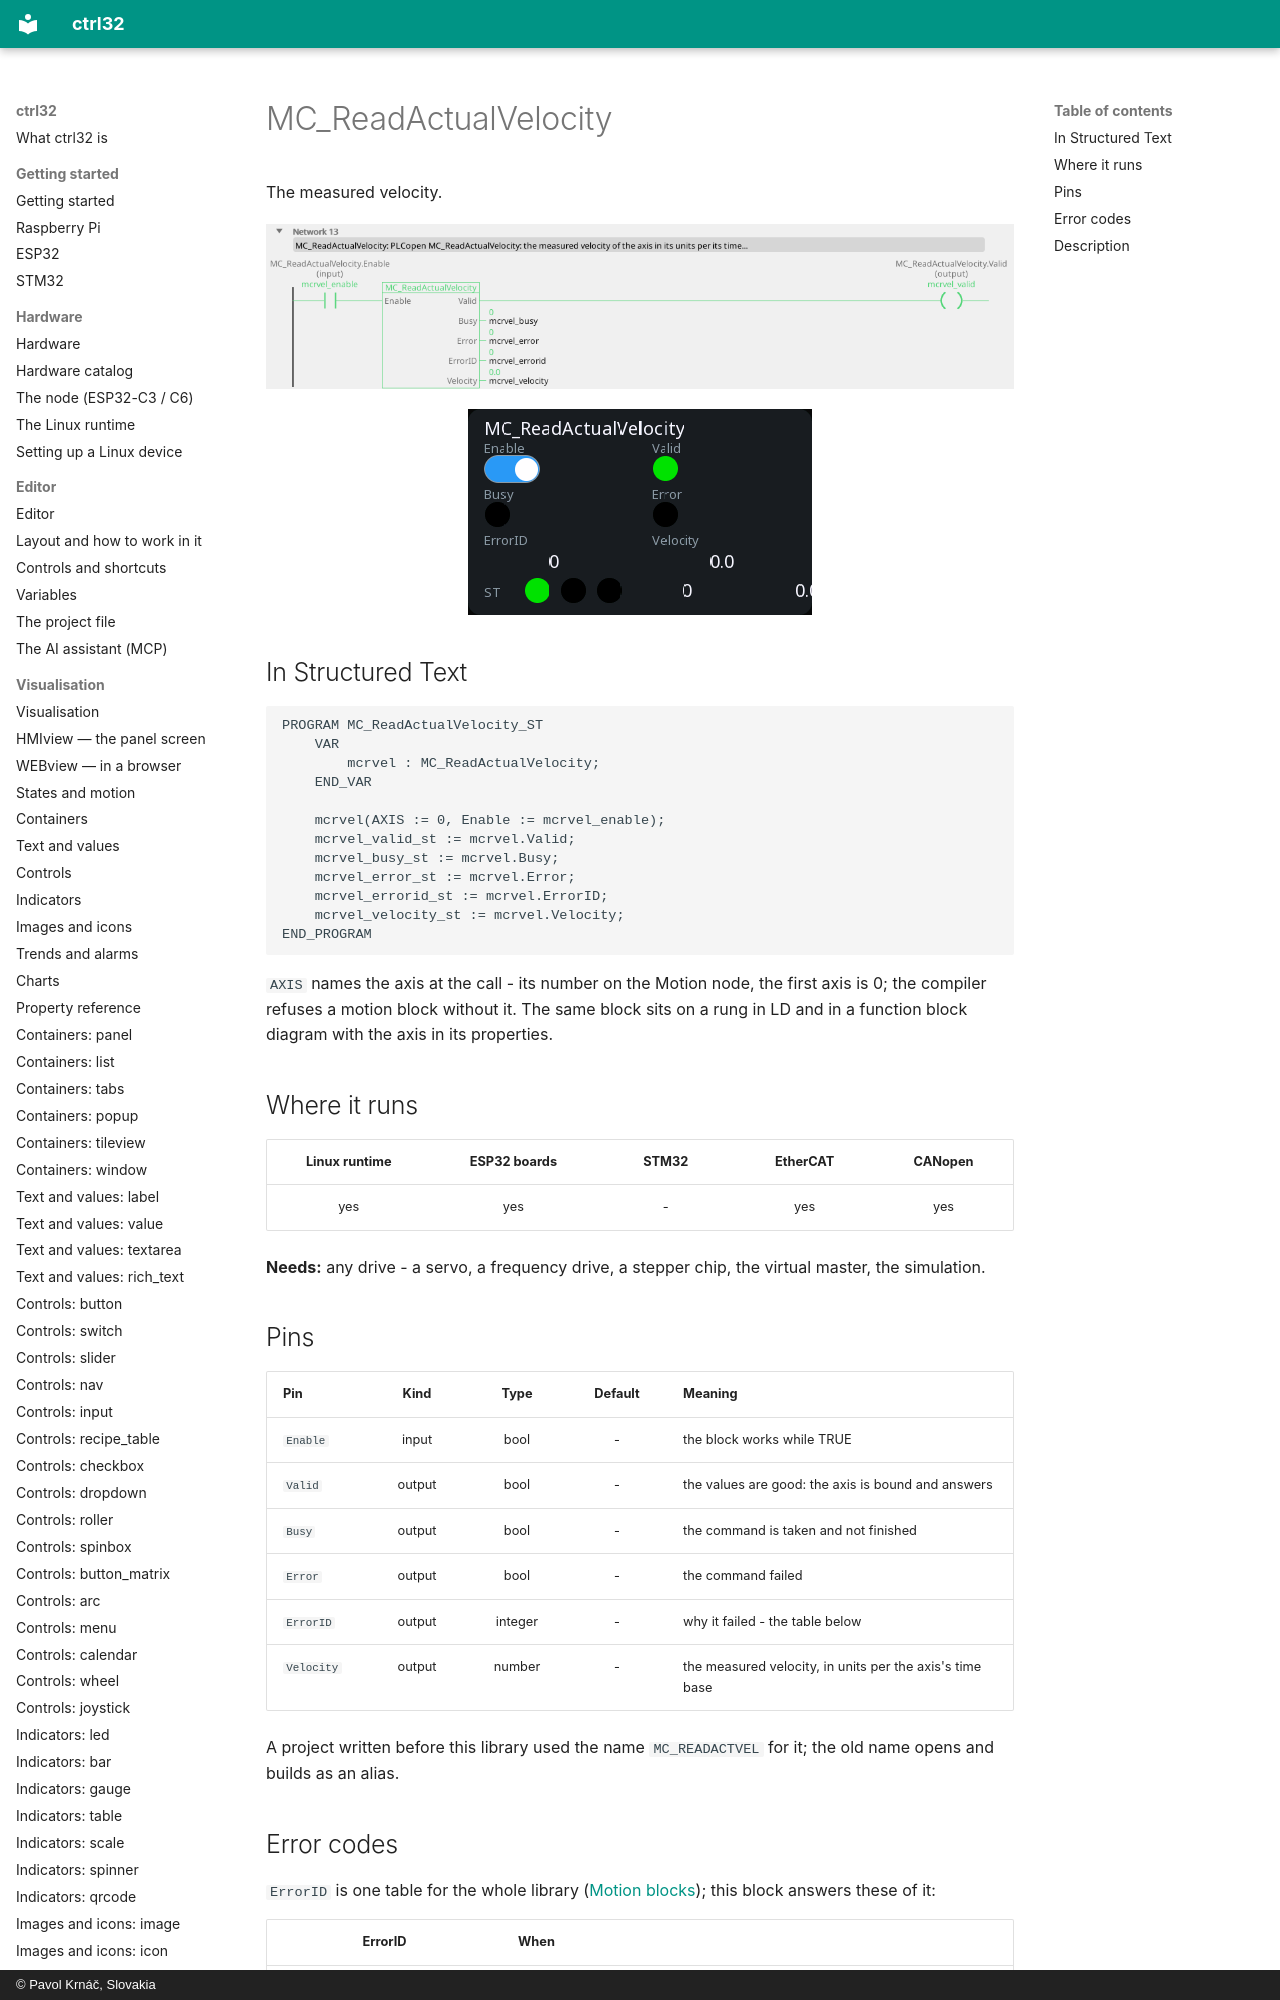

repository: ctrl32/docs · page: mc-readactualvelocity/index.html · generator: mkdocs · copyright: © Pavol Krnáč, Slovakia

---
image: img/blk-mcrvel-ld.webp
image_alt: "MC_ReadActualVelocity on a rung of a ladder program"
---

# MC_ReadActualVelocity

The measured velocity.

![MC_ReadActualVelocity on a rung](img/blk-mcrvel-ld.webp){: .sb-center}

![MC_ReadActualVelocity on a WEBview screen](img/blk-mcrvel-web.webp){: .sb-center}
